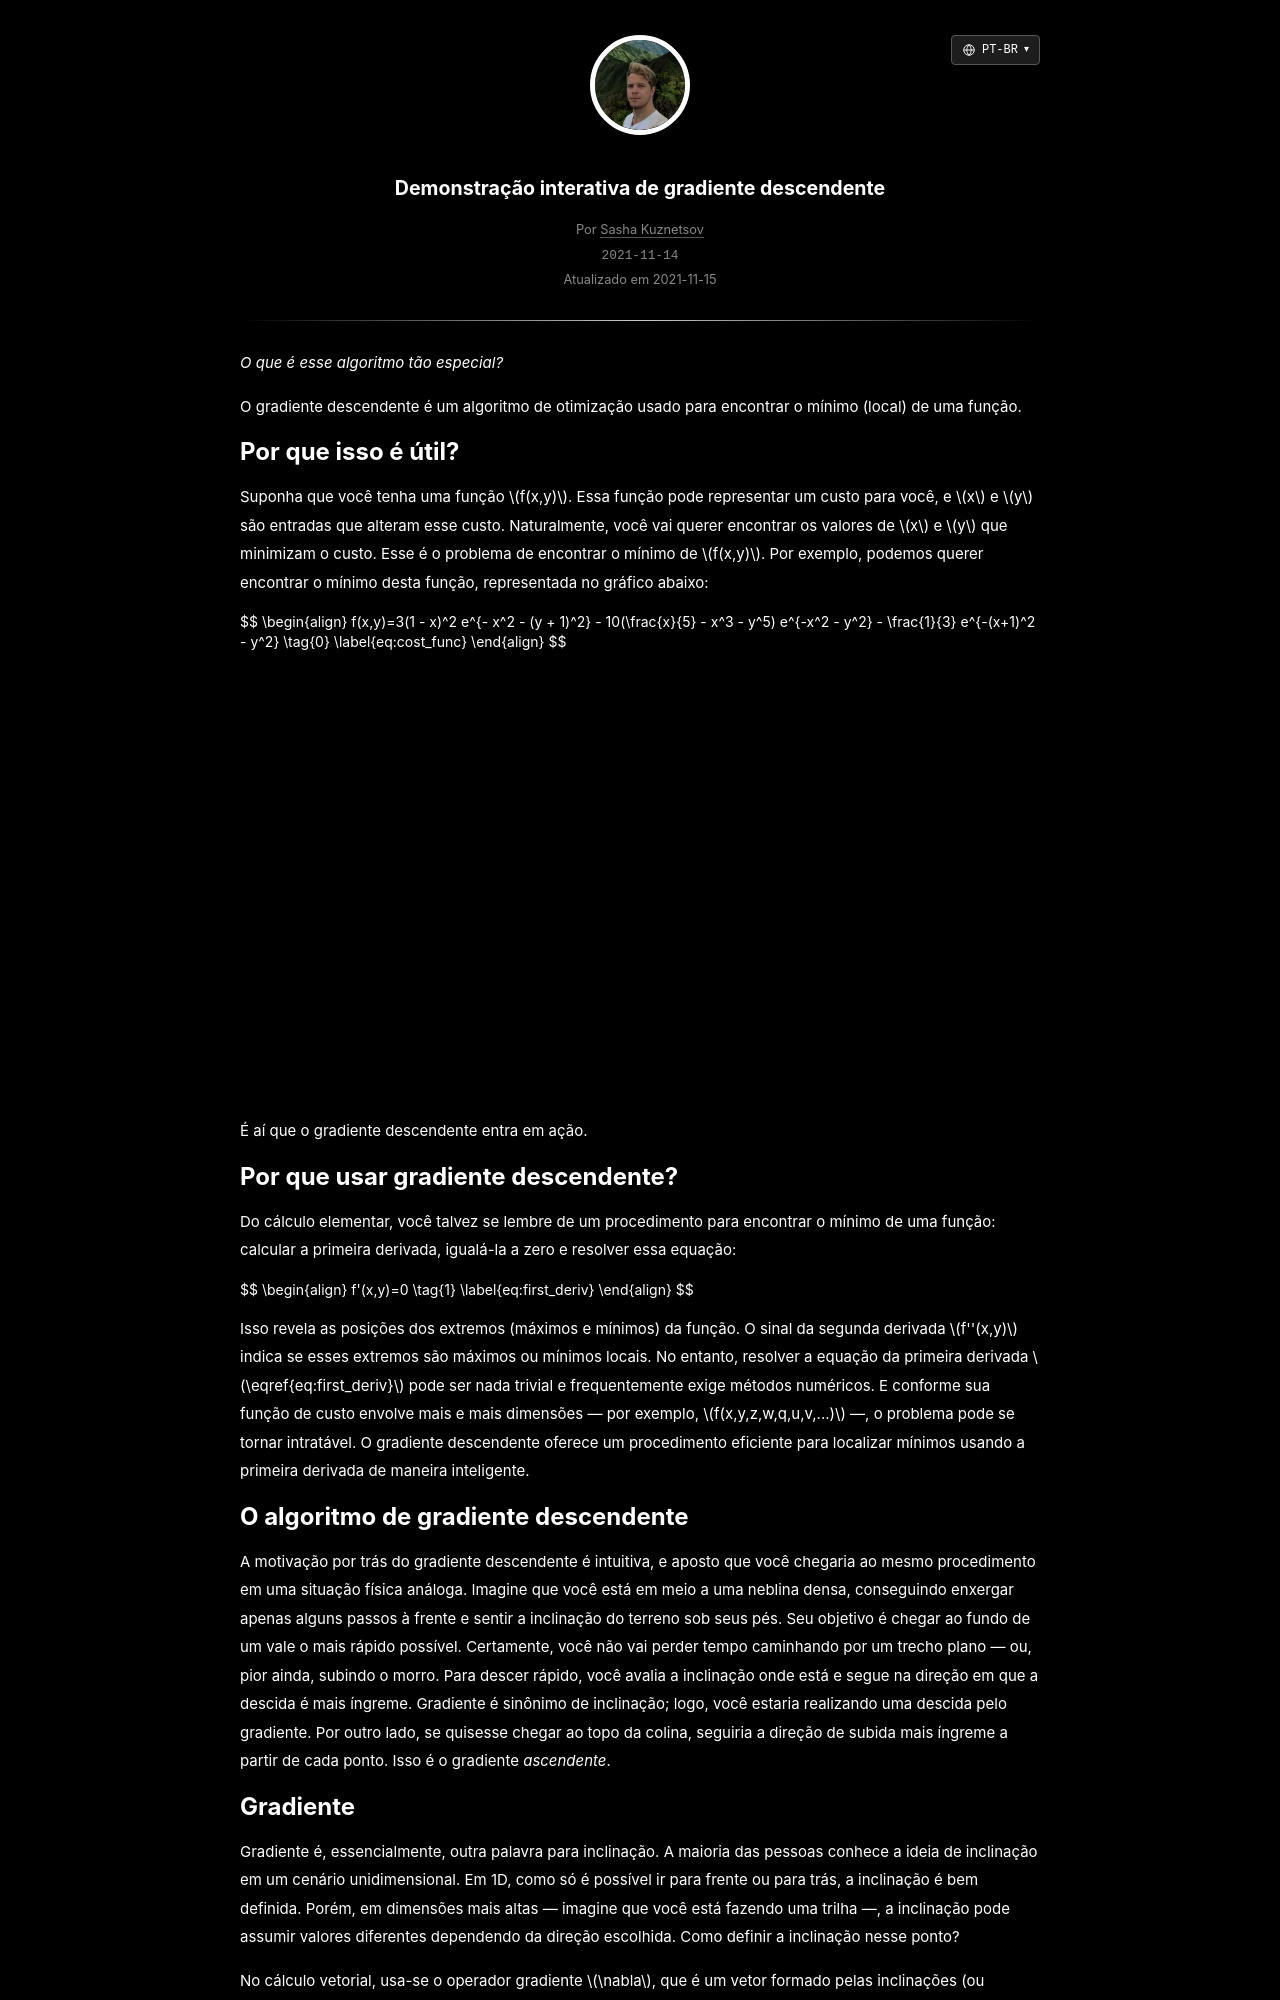

repository: skzv/my-plain-blog · page: pt-br/gradient-descent.html · generator: jekyll

---
layout: post
lang_code: pt-br
locale: pt_BR
ref: gradient-descent
date: 2021-11-15 00:00:00 -0700
last_modified_at: 2021-11-15 00:00
permalink: /pt-br/gradient-descent
title: "Demonstração interativa de gradiente descendente"
imgpath: /assets/img/gradient-descent
previewurl: /gradient-descent-preview.png
description: "Uma demonstração interativa de gradiente descendente explicando gradientes, taxas de aprendizado e mínimos locais. Ajuste os parâmetros e veja o algoritmo encontrar um mínimo."
image: /assets/img/gradient-descent/gradient-descent-preview.png
image_width: 1564
image_height: 808
image_alt: "Visualização interativa de gradiente descendente"
mathjax: true
tags: [machine-learning, optimization]
---

_O que é esse algoritmo tão especial?_

O gradiente descendente é um algoritmo de otimização usado para encontrar o mínimo (local) de uma função.

## Por que isso é útil?

Suponha que você tenha uma função $$f(x,y)$$. Essa função pode representar um custo para você, e $$x$$ e $$y$$ são entradas que alteram esse custo. Naturalmente, você vai querer encontrar os valores de $$x$$ e $$y$$ que minimizam o custo. Esse é o problema de encontrar o mínimo de $$f(x,y)$$. Por exemplo, podemos querer encontrar o mínimo desta função, representada no gráfico abaixo:

{%include math.html content=
"
\begin{align}
f(x,y)=3(1 - x)^2 e^{- x^2 - (y + 1)^2} - 10(\frac{x}{5} - x^3 - y^5) e^{-x^2 - y^2} - \frac{1}{3} e^{-(x+1)^2 - y^2} \tag{0}  \label{eq:cost_func}
\end{align}
" 
%}

<div id='plot-0'></div>

É aí que o gradiente descendente entra em ação.

## Por que usar gradiente descendente?

Do cálculo elementar, você talvez se lembre de um procedimento para encontrar o mínimo de uma função: calcular a primeira derivada, igualá-la a zero e resolver essa equação:

{%include math.html content=
"
\begin{align}
f'(x,y)=0 \tag{1}  \label{eq:first_deriv}
\end{align}
" 
%}

Isso revela as posições dos extremos (máximos e mínimos) da função. O sinal da segunda derivada $$f''(x,y)$$ indica se esses extremos são máximos ou mínimos locais. No entanto, resolver a equação da primeira derivada $$\eqref{eq:first_deriv}$$ pode ser nada trivial e frequentemente exige métodos numéricos. E conforme sua função de custo envolve mais e mais dimensões — por exemplo, $$f(x,y,z,w,q,u,v,...)$$ —, o problema pode se tornar intratável. O gradiente descendente oferece um procedimento eficiente para localizar mínimos usando a primeira derivada de maneira inteligente.

## O algoritmo de gradiente descendente

A motivação por trás do gradiente descendente é intuitiva, e aposto que você chegaria ao mesmo procedimento em uma situação física análoga. Imagine que você está em meio a uma neblina densa, conseguindo enxergar apenas alguns passos à frente e sentir a inclinação do terreno sob seus pés. Seu objetivo é chegar ao fundo de um vale o mais rápido possível. Certamente, você não vai perder tempo caminhando por um trecho plano — ou, pior ainda, subindo o morro. Para descer rápido, você avalia a inclinação onde está e segue na direção em que a descida é mais íngreme. Gradiente é sinônimo de inclinação; logo, você estaria realizando uma descida pelo gradiente. Por outro lado, se quisesse chegar ao topo da colina, seguiria a direção de subida mais íngreme a partir de cada ponto. Isso é o gradiente *ascendente*.
